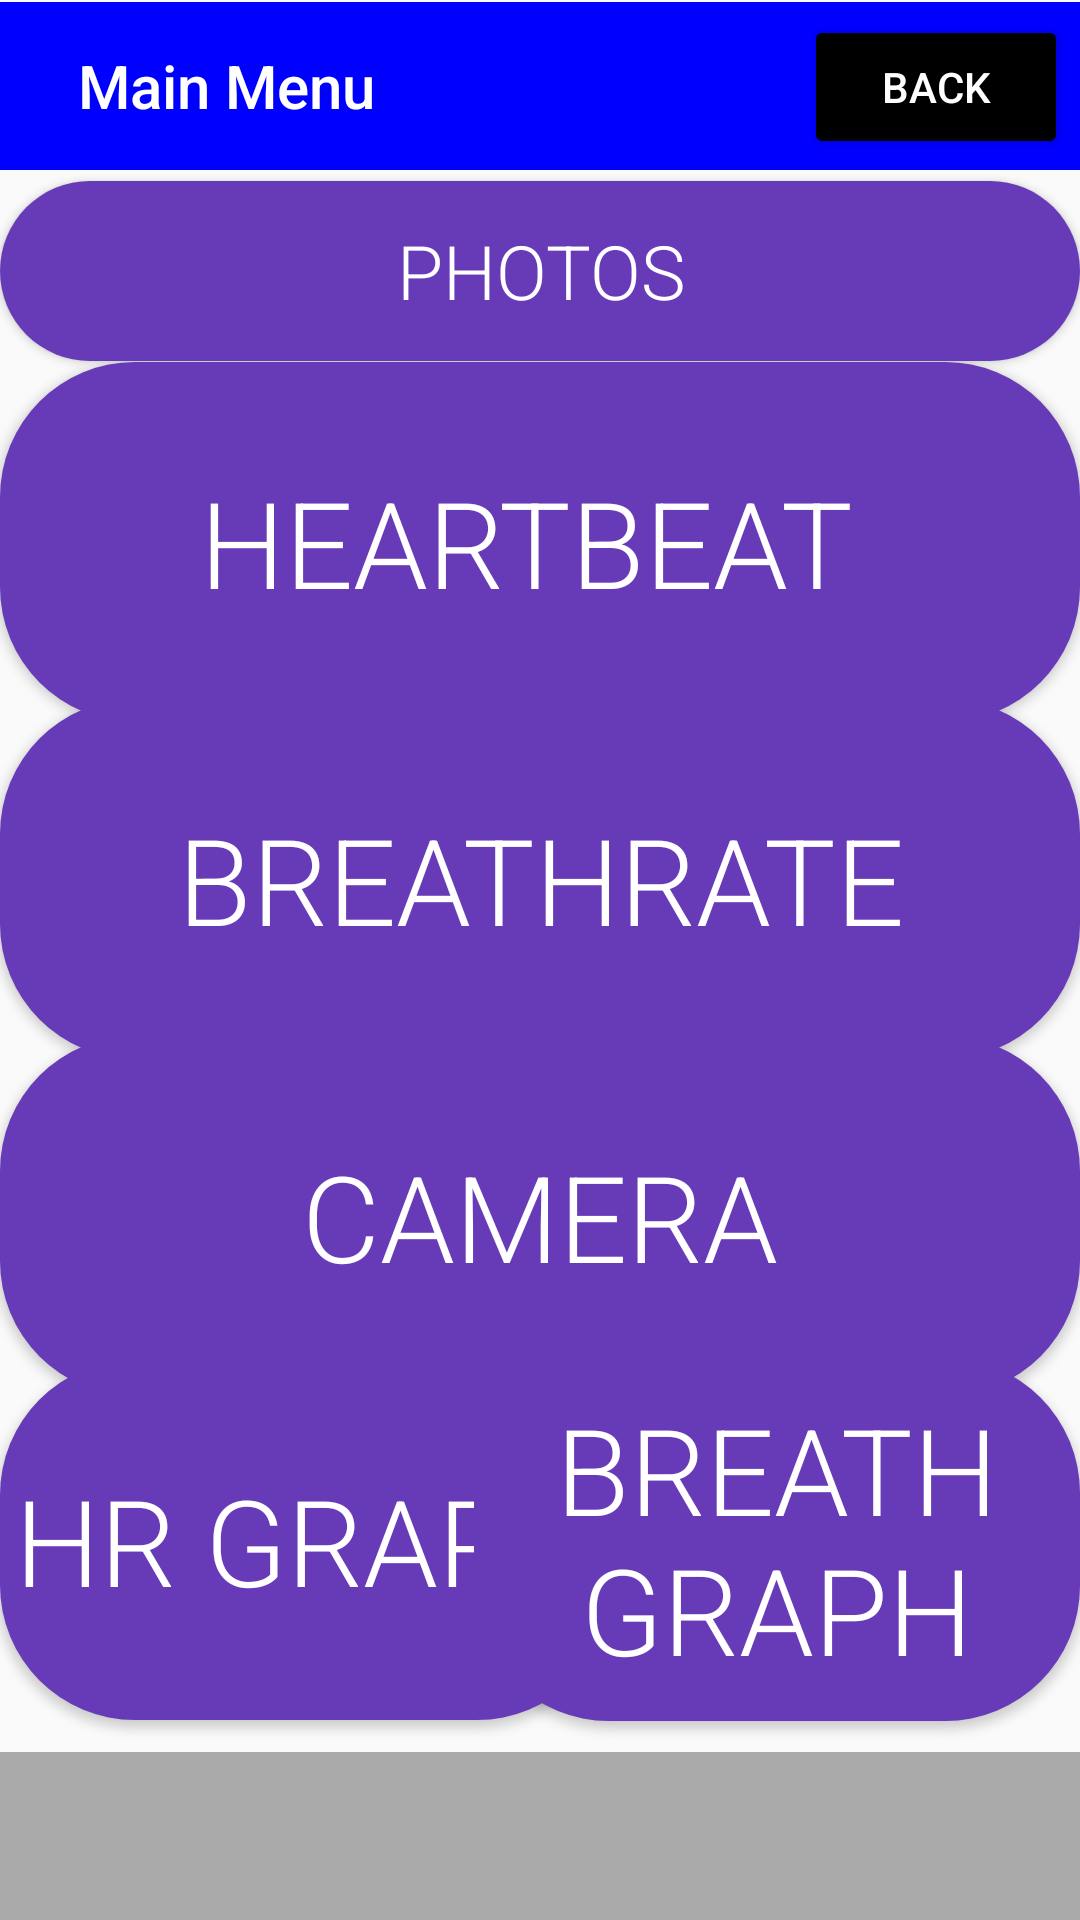

Here is an Android app screen rendered from its layout file. Give the layout XML and the strings, colors and styles it references.
<!-- AndroidManifest.xml: application theme Theme.YusefCapstione -->
<!-- res/layout/activity_main.xml -->
<?xml version="1.0" encoding="utf-8"?>
<androidx.constraintlayout.widget.ConstraintLayout xmlns:android="http://schemas.android.com/apk/res/android"
    xmlns:app="http://schemas.android.com/apk/res-auto"
    xmlns:tools="http://schemas.android.com/tools"
    android:layout_width="match_parent"
    android:layout_height="match_parent"
    tools:context=".MainActivity">

    <androidx.appcompat.widget.Toolbar
        android:id="@+id/toolbar"
        android:layout_width="match_parent"
        android:layout_height="wrap_content"
        android:background="#AAAAAA"
        android:minHeight="?attr/actionBarSize"
        android:theme="?attr/actionBarTheme"
        app:layout_constraintBottom_toBottomOf="parent"
        app:layout_constraintTop_toTopOf="parent"
        app:layout_constraintVertical_bias="1"
        tools:ignore="MissingConstraints"
        tools:layout_editor_absoluteX="1dp" />

    <Button
        android:id="@+id/hrBTN"
        android:fontFamily="sans-serif-light"
        android:layout_width="match_parent"
        android:layout_height="120dp"
        android:background="@drawable/round_button"
        android:textSize="40sp"
        android:text="HEARTBEAT "
        android:textColor="@android:color/white"
        app:layout_constraintBottom_toBottomOf="parent"
        app:layout_constraintEnd_toEndOf="@+id/toolbar"
        app:layout_constraintStart_toStartOf="parent"
        app:layout_constraintTop_toTopOf="parent"
        app:layout_constraintVertical_bias="0.232" />

    <Button
        android:id="@+id/brBTN"
        android:fontFamily="sans-serif-light"
        android:layout_width="match_parent"
        android:layout_height="120dp"
        android:background="@drawable/round_button"
        android:textSize="40sp"
        android:text="BREATHRATE"
        android:textColor="@android:color/white"
        app:layout_constraintBottom_toBottomOf="parent"
        app:layout_constraintEnd_toEndOf="parent"
        app:layout_constraintHorizontal_bias="0.483"
        app:layout_constraintStart_toStartOf="parent"
        app:layout_constraintTop_toTopOf="parent"
        app:layout_constraintVertical_bias="0.448" />

    <Button
        android:id="@+id/GraphBTN"
        android:layout_width="204dp"
        android:layout_height="120dp"
        android:background="@drawable/round_button"
        android:fontFamily="sans-serif-light"
        android:text="HR Graph"
        android:textColor="@android:color/white"
        android:textSize="40sp"
        app:layout_constraintBottom_toBottomOf="parent"
        app:layout_constraintEnd_toEndOf="parent"
        app:layout_constraintHorizontal_bias="0.0"
        app:layout_constraintStart_toStartOf="parent"
        app:layout_constraintTop_toTopOf="parent"
        app:layout_constraintVertical_bias="0.872" />

    <Button
        android:id="@+id/Graph2BTN"
        android:layout_width="202dp"
        android:layout_height="121dp"
        android:background="@drawable/round_button"
        android:fontFamily="sans-serif-light"
        android:text="Breath Graph"
        android:textColor="@android:color/white"
        android:textSize="40sp"
        app:layout_constraintBottom_toBottomOf="parent"
        app:layout_constraintEnd_toEndOf="parent"
        app:layout_constraintHorizontal_bias="1.0"
        app:layout_constraintStart_toStartOf="parent"
        app:layout_constraintTop_toTopOf="parent"
        app:layout_constraintVertical_bias="0.872" />

    <Button
        android:id="@+id/SettingBTN"
        android:layout_width="match_parent"
        android:layout_height="60dp"
        android:background="@drawable/round_button"
        android:textSize="25sp"
        android:fontFamily="sans-serif-light"
        android:text="Photos"
        android:textColor="@android:color/white"
        app:layout_constraintBottom_toBottomOf="parent"
        app:layout_constraintEnd_toEndOf="parent"
        app:layout_constraintHorizontal_bias="0.548"
        app:layout_constraintStart_toStartOf="parent"
        app:layout_constraintTop_toTopOf="parent"
        app:layout_constraintVertical_bias="0.104" />


    <Button
        android:id="@+id/CameraBTN"
        android:fontFamily="sans-serif-light"
        android:layout_width="match_parent"
        android:layout_height="120dp"
        android:background="@drawable/round_button"
        android:textSize="40sp"
        android:text="Camera"
        android:textColor="@android:color/white"
        app:layout_constraintBottom_toBottomOf="parent"
        app:layout_constraintEnd_toEndOf="parent"
        app:layout_constraintHorizontal_bias="0.516"
        app:layout_constraintStart_toStartOf="parent"
        app:layout_constraintTop_toTopOf="parent"
        app:layout_constraintVertical_bias="0.664" />

    <androidx.appcompat.widget.Toolbar
        android:id="@+id/toolbar2"
        android:layout_width="match_parent"
        android:layout_height="wrap_content"
        android:background="#0000FF"
        android:minHeight="?attr/actionBarSize"
        android:theme="?attr/actionBarTheme"

        app:layout_constraintBottom_toBottomOf="parent"
        app:layout_constraintTop_toTopOf="parent"
        app:layout_constraintVertical_bias="0.001"

        app:title="  Main Menu"
        app:titleTextColor="@color/white"
        tools:ignore="MissingConstraints"
        tools:layout_editor_absoluteX="1dp" />

    <Button
        android:id="@+id/backBTN"
        android:layout_width="wrap_content"
        android:layout_height="wrap_content"
        android:backgroundTint="@color/black"
        android:text="Back"
        android:textColor="@android:color/white"
        app:layout_constraintBottom_toBottomOf="parent"
        app:layout_constraintEnd_toEndOf="parent"
        app:layout_constraintStart_toStartOf="parent"
        app:layout_constraintTop_toTopOf="parent"
        app:layout_constraintVertical_bias="0.0085"
        app:layout_constraintHorizontal_bias="0.985"/>



</androidx.constraintlayout.widget.ConstraintLayout>
<!-- resources referenced by this layout -->
<resources>
  <color name="black">#FF000000</color>
  <color name="white">#FFFFFFFF</color>
  <!-- drawable round_button (drawable) -->
  <?xml version="1.0" encoding="utf-8"?>
  <shape xmlns:android="http://schemas.android.com/apk/res/android">
  
      <solid android:color="#673AB7"/>
          <corners
              android:bottomRightRadius="45dp"
              android:bottomLeftRadius="45dp"
              android:topLeftRadius="45dp"
              android:topRightRadius="45dp"
              />
  
  </shape>
  <style name="Theme.YusefCapstione" parent="Base.Theme.YusefCapstione" />
  <style name="Base.Theme.YusefCapstione" parent="Theme.AppCompat.Light.NoActionBar">
          
          
      </style>
</resources>
